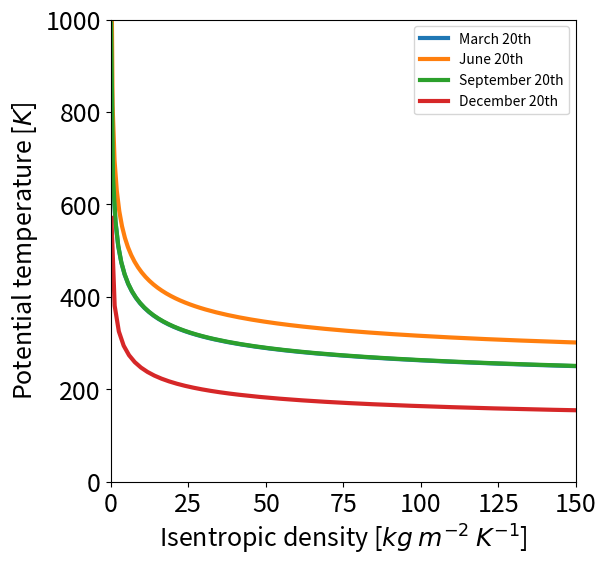

Here is the Python script that generated this plot: (Note: this script raises an exception after producing the figure.)
#Modules
import numpy as np
import matplotlib.pyplot as plt

#Preambule
C=5e7
alpha=0.3
e=0.0
obliquity=23.45
sigmam=0.3
qm=400e-6
g=9.81
sigmaB=5.67e-8
S=1366.
dm=1.495978707e9
phi=60.
kappa=0.286
pref=1e5

#Functions
def delta(p):
	return sigmam*qm*p/g

def d(t):
	return dm*(1+e*np.sin((2.*np.pi/365.)*(272.+t)))

def declination(t):
	return (np.pi*obliquity/180.)*np.sin((2.*np.pi/365.)*(285+t))
	
def DH(t):
	return np.arccos(-np.tan(phi*2.*np.pi/360.)*np.tan(declination(t)))
	
def Q(t):
	return (1.-alpha)*S/np.pi*(dm/d(t))**2.*(DH(t)*np.sin(phi*2.*np.pi/360.)*np.sin(declination(t))+np.cos(phi*2.*np.pi/360.)*np.cos(declination(t))*np.sin(DH(t)))
	
def Theta(p,t):
	return (Q(t)*(1+delta(p))/(2*sigmaB))**(0.25)*(pref/p)**(kappa)

def idensity(p,t):
	return 1./g*(2.*sigmaB/Q(t))**(0.25)*(p/pref)**kappa*p*(delta(p)+1.)**(0.75)*(kappa*(1.+delta(p))-delta(p)/4)**(-1)

#Plots
March20=31+28+20
June20= 31+28+31+30+31+20
Sept20= 31+28+31+30+31+30+31+31+20
Dec20=  31+28+31+30+31+30+31+31+30+31+30+20

plt.figure(num=None, figsize=(6,6),dpi=150, facecolor='w', edgecolor='k')

for j in [March20,June20,Sept20,Dec20]:
	t=j
	Tvec=np.zeros(700)
	Dvec=np.zeros(700)
	for i in range(0,700):
		p=10**(2.5)+i*1e3
		Tvec[i]=Theta(p,t)
		Dvec[i]=idensity(p,t)
	plt.plot(Dvec,Tvec,linewidth=3)

plt.xlabel('Isentropic density [$kg$ $m^{-2}$ $K^{-1}$]',fontsize=18)
plt.ylabel('Potential temperature [$K$]',fontsize=18)
plt.ylim([0,1000])
plt.xlim([0,150])
plt.tick_params(axis='both', which='major', labelsize=18)
plt.tick_params(axis='both', which='minor', labelsize=18)
plt.legend(['March 20th','June 20th','September 20th','December 20th'])
plt.axhline(y=315, xmin=0, xmax=150, hold=None,color='lightgrey',linewidth=3)
plt.axhline(y=370, xmin=0, xmax=150, hold=None,color='lightgrey',linewidth=3)
